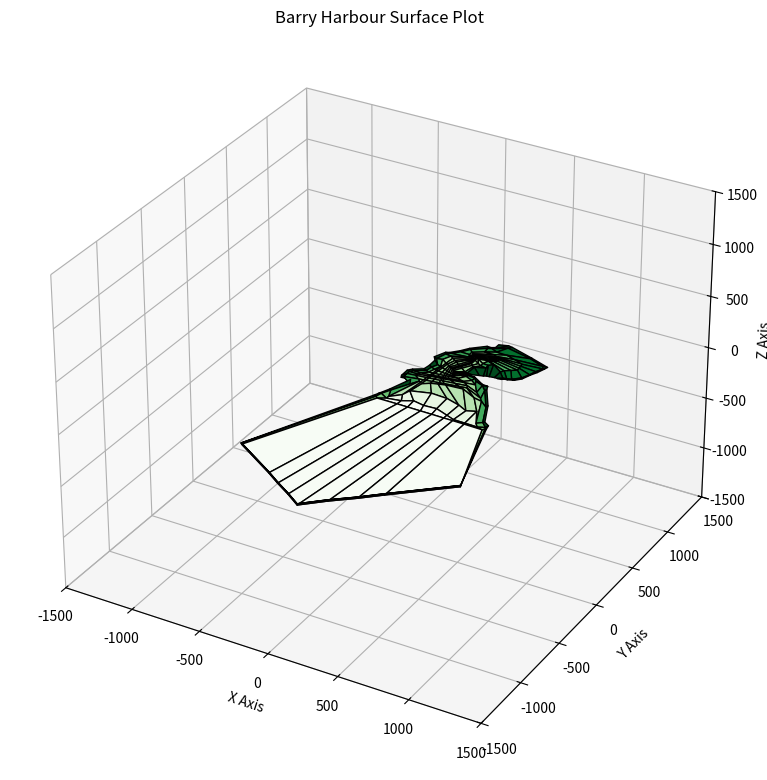

Recreate this plot in Python.
"""
IDP 3 Group 9 - Tidal Lagoon Mathematical Model
Module: 3D Model of Lagoon
[redacted]
"""

#Libraries ====================================================================
import math as m
import matplotlib.pyplot as plt
import numpy as np
#from mpl_toolkits.mplot3d import Axes3D
from mpl_toolkits import mplot3d

#Variables ==================================================================== 

#Main Program =================================================================

'''
Precision to 2 dp
Constant = 0.01590579
Constant for last 3 rows = 0.007458374278
'''

Contour_Map_X = np.array([[322.52,385.39,415.57,591.61,733.07,726.15,707.29,685.29,662.02,629.96,587.21,566.46,552.63],
                          [322.52,331.33,395.45,586.58,699.75,716.72,692.83,678.37,653.85,606.70,575.26,552.00,523.71],
                          [299.26,307.44,356.47,431.92,506.73,572.75,576.52,579.03,581.55,547.60,513.02,500.45,502.96],
                          [267.83,283.54,282.92,355.22,372.19,399.23,408.66,417.46,413.69,395.45,364.02,418.08,468.38],
                          [183.58,194.90,216.27,230.73,244.57,256.51,269.08,277.26,283.54,294.23,346.41,392.31,449.52],
                          [146.49,155.29,217.53,237.02,243.94,254.62,266.57,276.00,284.80,322.52,352.70,396.71,431.92],
                          [098.08,111.91,228.85,233.88,243.31,251.48,262.17,274.74,284.80,299.89,313.09,328.81,406.14],
                          [075.44,086.13,124.48,147.74,174.15,192.38,217.53,231.99,244.57,260.28,300.52,325.04,360.25],
                          [040.87,064.76,099.33,142.09,155.29,174.15,186.72,201.18,215.02,228.85,242.05,255.25,264.68],
                          [066.01,110.02,132.66,137.69,151.52,176.04,196.15,212.50,230.73,246.45,257.14,263.43,267.20],
                          [067.90,091.79,116.31,134.54,148.37,177.92,202.44,216.90,238.28,255.25,298.63,290.46,281.03],
                          [059.98,083.62,101.85,131.40,145.23,178.55,207.47,220.67,242.05,301.15,335.10,350.19,331.33],
                          [-00.63,013.83,062.87,128.88,143.34,179.18,211.87,225.70,249.59,352.07,390.42,401.11,385.39],
                          [-23.26,-01.26,055.95,127.63,142.09,179.81,215.64,228.22,273.49,366.53,438.83,422.49,478.44],
                          [-22.00,-03.77,050.30,125.74,141.46,179.81,221.30,233.88,316.87,400.48,491.64,485.36,519.94],
                          [-11.32,-02.51,089.90,123.85,139.57,181.07,226.33,262.17,360.25,411.17,549.49,528.74,534.40],
                          [54.07,78.59,107.51,120.71,135.17,182.32,229.48,276.63,397.34,510.51,571.49,635.62,638.76],
                          [00.00,011.95,033.95,098.08,115.05,247.71,365.28,470.90,542.57,604.81,670.82,709.18,718.61],
                          [-34.58,-18.86,031.44,128.26,196.78,279.14,369.68,465.24,526.23,608.58,699.75,753.18,759.47],
                          [-46.52,-29.55,-20.12,125.11,201.81,295.49,376.59,463.98,528.74,609.84,740.61,760.73,768.90],
                          [-459.89,-458.89,-457.89,-135.42,-25.47,95.20,207.82,343.24,482.68,604.69,953.97,954.97,955.97],
                          [-459.89,-458.89,-457.89,-135.42,-25.47,95.20,207.82,343.24,482.68,604.69,953.97,954.97,955.97],
                          [-459.89,-458.89,-457.89,-135.42,-25.47,95.20,207.82,343.24,482.68,604.69,953.97,954.97,955.97]])

Contour_Map_Y = np.array([[844.35,864.47,857.55,795.94,741.24,712.95,649.45,601.039,529.37,492.90,474.04,472.78,460.21],
                          [802.22,794.05,835.54,786.51,738.72,710.43,656.99,602.30,541.94,494.79,485.99,478.44,457.69],
                          [787.76,778.33,756.96,753.81,728.04,699.75,672.08,645.05,618.01,593.49,568.35,540.05,458.32],
                          [789.65,768.90,724.89,726.15,711.06,706.03,695.97,682.14,660.77,643.79,633.73,602.30,452.04],
                          [709.80,699.75,681.51,668.94,656.99,648.82,640.02,635.62,631.22,624.30,587.84,576.52,450.15],
                          [653.22,641.28,647.56,630.59,628.07,619.27,612.36,605.45,599.78,572.75,555.14,539.43,440.09],
                          [598.52,594.12,616.76,608.58,597.27,587.21,576.52,562.69,550.74,533.77,517.42,510.51,433.18],
                          [589.09,570.23,570.23,552.00,533.77,519.94,499.82,487.87,479.07,468.38,436.95,420.60,418.72],
                          [501.08,489.13,507.36,474.04,466.50,453.92,445.75,435.69,428.77,417.46,409.28,403.63,399.85],
                          [465.24,422.49,420.60,417.46,411.17,400.48,392.31,387.28,376.59,370.31,364.02,377.85,389.17],
                          [389.17,377.85,368.42,366.53,362.76,358.99,355.85,353.96,350.82,347.67,383.51,391.68,396.71],
                          [332.58,323.15,319.38,321.90,323.78,326.92,330.70,331.95,334.47,342.01,390.42,397.97,407.40],
                          [293.60,277.89,285.43,294.23,295.49,301.78,306.81,308.06,312.46,327.55,363.39,388.54,405.51],
                          [264.68,257.14,263.43,275.37,279.77,284.17,290.46,291.72,300.52,316.24,325.67,358.99,344.53],
                          [189.87,227.59,243.31,252.11,254.62,260.28,264.68,267.20,277.89,290.46,246.45,330.70,338.87],
                          [165.98,183.58,212.50,217.53,220.67,226.96,235.13,240.79,257.14,265.31,193.01,281.66,300.52],
                          [172.89,120.71,189.87,182.95,166.61,201.81,216.90,230.73,240.79,178.55,163.46,104.99,125.74],
                          [00.00,-06.29,-72.30,-08.80,056.58,098.08,089.28,053.44,014.46,042.12,-88.65,-69.79,-60.36],
                          [-84.25,-71.67,-94.31,-76.07,60.-98,-56.58,-50.92,-90.53,-116.31,-118.82,-121.97,-114.42,-88.02],
                          [-114.42,-120.08,-122.60,-122.60,-123.85,-125.74,-127.00,-129.51,-130.14,-132.03,-136.43,-134.54,-133.91],
                          [-1030.40,-1030.40,-1030.40,-1236.88,-1313.30,-1391.06,-1470.17,-1340.12,-1222.13,-1108.16,-795.76,-795.76,-795.76],
                          [-1031.40,-1031.40,-1031.40,-1237.88,-1314.30,-1392.06,-1471.17,-1341.12,-1223.13,-1109.16,-796.76,-796.76,-796.76],
                          [-1032.40,-1032.40,-1032.40,-1238.88,-1315.30,-1393.06,-1472.17,-1342.12,-1224.13,-1110.16,-797.76,-797.76,-797.76]])

Contour_Map_Z = np.array([[13.00,13.00,13.00,13.00,13.00,13.00,13.00,13.00,13.00,13.00,13.00,13.00,13.00],
                          [13.00,12.00,12.00,12.00,12.00,12.00,12.00,12.00,12.00,12.00,12.00,12.00,13.00],
                          [13.00,12.00,10.00,10.00,10.00,10.00,10.00,10.00,10.00,10.00,10.00,12.00,13.00],
                          [13.00,12.00,05.00,05.00,05.00,05.00,05.00,05.00,05.00,05.00,05.00,12.00,13.00],
                          [13.00,12.00,05.00,05.00,05.00,05.00,05.00,05.00,05.00,05.00,05.00,12.00,13.00],
                          [13.00,12.00,05.00,05.00,05.00,05.00,05.00,05.00,05.00,05.00,05.00,12.00,13.00],
                          [13.00,12.00,05.00,05.00,05.00,05.00,05.00,05.00,05.00,05.00,05.00,12.00,13.00],
                          [13.00,12.00,05.00,05.00,05.00,05.00,05.00,05.00,05.00,05.00,05.00,12.00,13.00],
                          [13.00,12.00,05.00,05.00,05.00,05.00,05.00,05.00,05.00,05.00,05.00,12.00,13.00],
                          [13.00,12.00,05.00,05.00,05.00,05.00,05.00,05.00,05.00,05.00,05.00,12.00,13.00],
                          [13.00,12.00,05.00,05.00,05.00,05.00,05.00,05.00,05.00,05.00,05.00,12.00,13.00],
                          [13.00,12.00,05.00,05.00,05.00,05.00,05.00,05.00,05.00,05.00,05.00,12.00,13.00],
                          [13.00,12.00,05.00,05.00,05.00,05.00,05.00,05.00,05.00,05.00,05.00,12.00,13.00],
                          [13.00,12.00,05.00,05.00,05.00,05.00,05.00,05.00,05.00,05.00,05.00,12.00,13.00],
                          [13.00,12.00,05.00,05.00,05.00,05.00,05.00,05.00,05.00,05.00,05.00,12.00,13.00],
                          [13.00,12.00,05.00,05.00,05.00,05.00,05.00,05.00,05.00,05.00,05.00,12.00,13.00],
                          [13.00,12.00,05.00,05.00,05.00,05.00,05.00,05.00,05.00,05.00,05.00,12.00,13.00],
                          [13.00,12.00,02.70,02.70,02.70,02.70,02.70,02.70,02.70,02.70,02.70,12.00,13.00],
                          [13.00,12.00,00.00,00.00,00.00,00.00,00.00,00.00,00.00,00.00,00.00,12.00,13.00],
                          [13.00,12.00,00.00,00.00,00.00,00.00,00.00,00.00,00.00,00.00,00.00,12.00,13.00],
                          [13.00,12.00,00.00,00.00,00.00,00.00,00.00,00.00,00.00,00.00,00.00,12.00,13.00],
                          [13.00,12.00,12.00,12.00,12.00,12.00,12.00,12.00,12.00,12.00,12.00,12.00,13.00],
                          [13.00,13.00,13.00,13.00,13.00,13.00,13.00,13.00,13.00,13.00,13.00,13.00,13.00]])

Ocean_X = np.array([[-600,1000],
                   [-600,1000]])
Ocean_Y = np.array([[1500,1500],
                   [-1500,-1500]])
Ocean_Z = np.array([[4,4],
                   [4,4]])

fig = plt.figure(figsize=plt.figaspect(1)*2)
ax = plt.axes(projection='3d') #proj_type = 'ortho'

plt.title("Barry Harbour Surface Plot")
ax.set_xlabel("X Axis")
ax.set_ylabel("Y Axis")
ax.set_zlabel("Z Axis")

ax.set_xlim3d(-1500,1500)
ax.set_ylim3d(-1500,1500)
ax.set_zlim3d(-1500,1500)

#plt.axis('scaled')

#ax.plot_wireframe(Ocean_X, Ocean_Y, Ocean_Z, color='blue', edgecolor="black", alpha=0.5)
ax.plot_surface(Contour_Map_X, Contour_Map_Y, Contour_Map_Z, cmap='Greens', edgecolor="black")


def Integrate_Volume(Height):
    Total = 0
    #loop through coordinate arrays to get 4, pass them to integration function
    for Count_Verticle in range(22):
        for Count_Horizontal in range(12):
            print("Current surface coordinate: (" + str(Count_Verticle) + "," + str(Count_Horizontal))
            Coords_1 = [Contour_Map_X[Count_Verticle][Count_Horizontal], Contour_Map_Y[Count_Verticle][Count_Horizontal], Contour_Map_Z[Count_Verticle][Count_Horizontal]]
            Coords_2 = [Contour_Map_X[Count_Verticle][Count_Horizontal+1], Contour_Map_Y[Count_Verticle][Count_Horizontal+1], Contour_Map_Z[Count_Verticle][Count_Horizontal+1]]
            Coords_3 = [Contour_Map_X[Count_Verticle+1][Count_Horizontal+1], Contour_Map_Y[Count_Verticle+1][Count_Horizontal+1], Contour_Map_Z[Count_Verticle+1][Count_Horizontal]+1]
            Coords_4 = [Contour_Map_X[Count_Verticle+1][Count_Horizontal], Contour_Map_Y[Count_Verticle+1][Count_Horizontal], Contour_Map_Z[Count_Verticle+1][Count_Horizontal]]
            Total += Integrate_Element([Coords_1, Coords_2, Coords_3, Coords_4], Height, "", "")

    print(Total)
    return Total

def Volume_Vs_Height(Step):
    
    Max_Iteration = int(13/Step)+1
    Heights = [0]
    Volumes = [0]
    
    for Iteration in range(Max_Iteration):
        Volumes.append(Integrate_Volume(Heights[Iteration]))
        Heights.append(Heights[Iteration]+Step)

    fig = plt.figure(figsize=plt.figaspect(1)*2)
    ax = plt.axes()
    plt.title("Volume vs Ocean Height of Lagoon")
    ax.set_xlabel("Height (m)")
    ax.set_ylabel("Volume (m^3)")
    ax.plot(Heights, Volumes)
    #ax.plot([0,13], [0, 18465417])
    
    return [Heights, Volumes]


def test():
    
    fig = plt.figure(figsize=plt.figaspect(1)*2)
    ax = plt.axes() #proj_type = 'ortho'
    plt.title("Volume vs Ocean Height of Lagoon")
    ax.set_xlabel("Height (m)")
    ax.set_ylabel(r'Volume ($m^3$)')
    ax.plot(Heights, Volumes)
    plt.minorticks_on()
    ax.grid(which='major', color='black', linestyle='-', linewidth=1)
    ax.grid(which='minor', color='black', linestyle='--', linewidth=0.5)
    #ax.plot([0,13], [0, 18465417])
    
#[Heights, Volumes] = Volume_Vs_Height(0.1)






